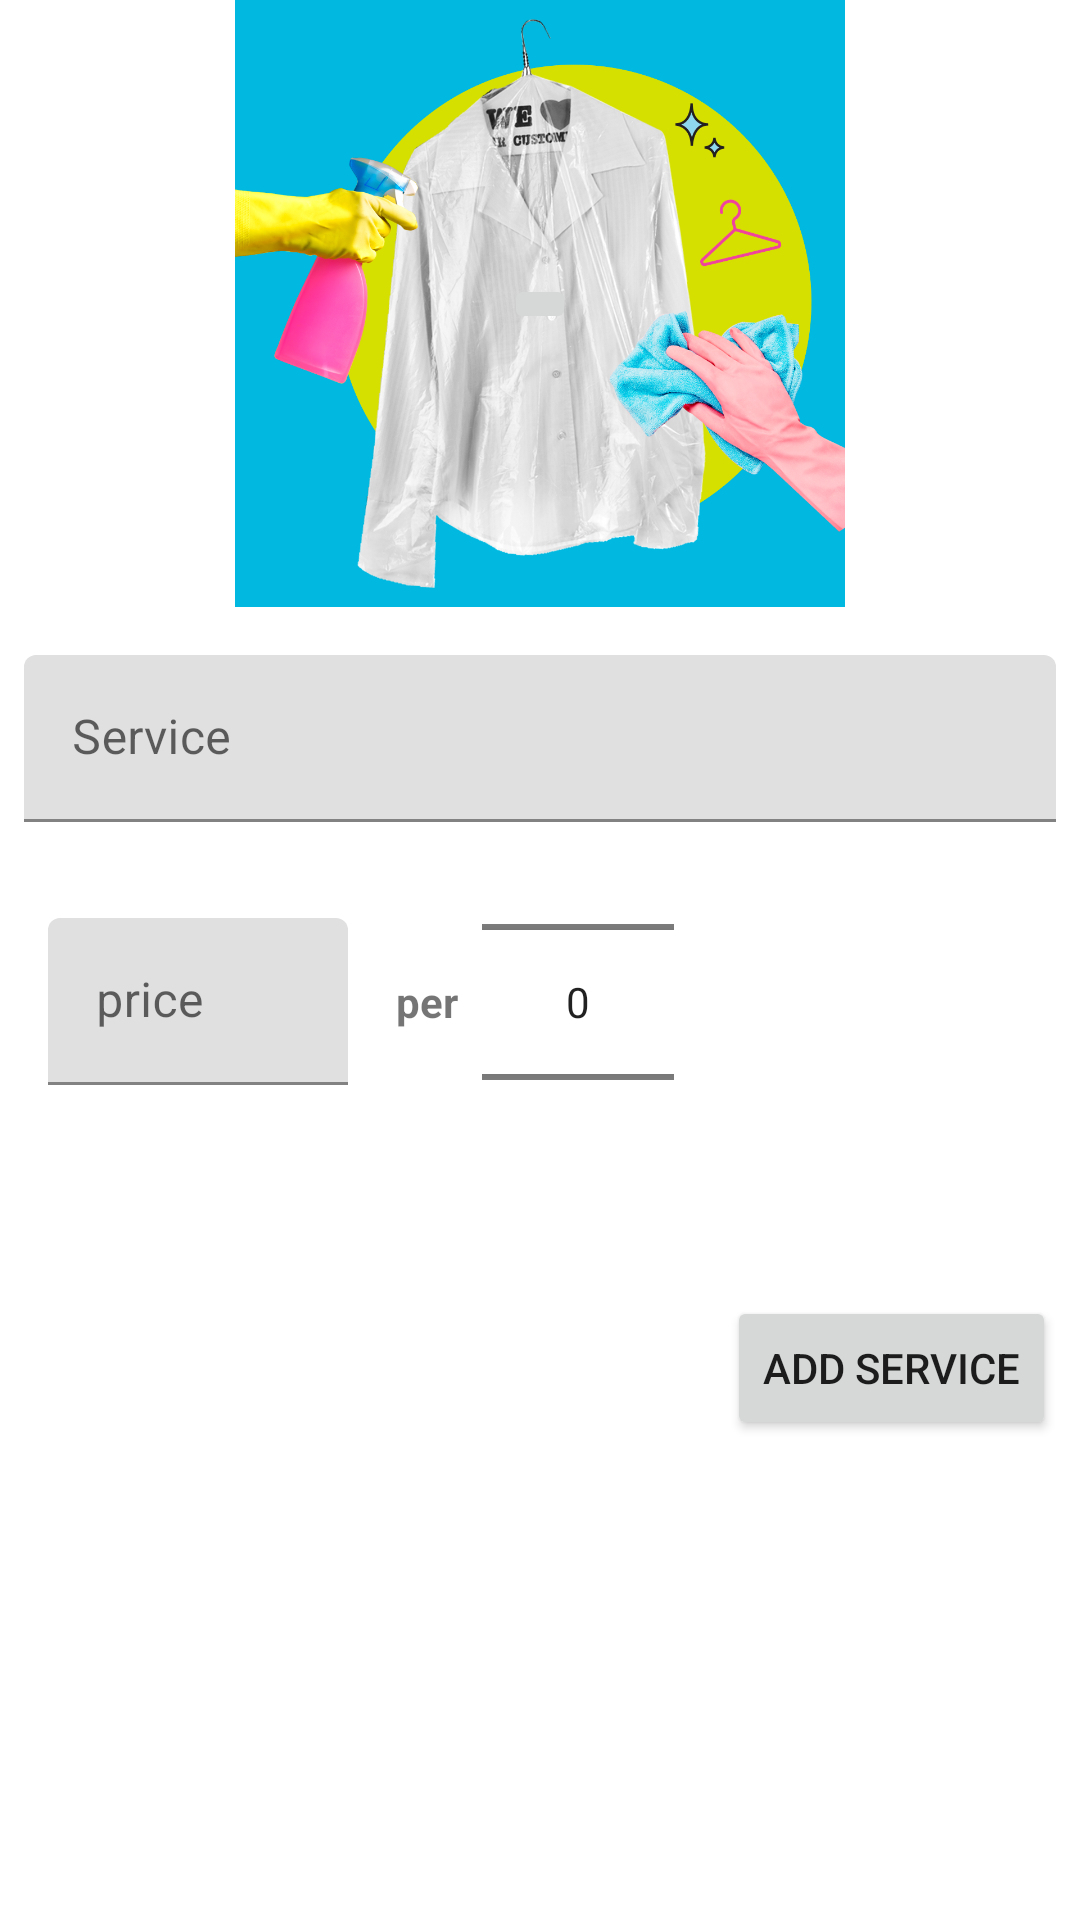

Here is an Android app screen rendered from its layout file. Give the layout XML and the strings, colors and styles it references.
<!-- AndroidManifest.xml: application theme Theme.Agent -->
<!-- res/layout/fragment_create.xml -->
<?xml version="1.0" encoding="utf-8"?>
<androidx.constraintlayout.widget.ConstraintLayout xmlns:android="http://schemas.android.com/apk/res/android"
    xmlns:app="http://schemas.android.com/apk/res-auto"
    xmlns:tools="http://schemas.android.com/tools"
    android:layout_width="match_parent"
    android:layout_height="match_parent">

    <ImageView
        android:id="@+id/ivPostImage"
        android:layout_width="match_parent"
        android:layout_height="0dp"
       android:src="@drawable/dry"
        app:layout_constraintDimensionRatio="16:9"
        app:layout_constraintEnd_toEndOf="parent"
        app:layout_constraintHorizontal_bias="0.5"
        app:layout_constraintStart_toStartOf="parent"
        app:layout_constraintTop_toTopOf="parent" />

    <ImageButton
        android:id="@+id/btnSetPostImage"
        android:layout_width="wrap_content"
        android:layout_height="wrap_content"
        android:text="@string/choose_image"
        android:src="@drawable/camera"
        app:layout_constraintEnd_toEndOf="@id/ivPostImage"
        app:layout_constraintStart_toStartOf="@id/ivPostImage"
        app:layout_constraintTop_toTopOf="@id/ivPostImage"
        app:layout_constraintBottom_toBottomOf="@id/ivPostImage"/>

    <com.google.android.material.textfield.TextInputLayout
        android:id="@+id/tilCakeText"
        android:layout_width="match_parent"
        android:layout_height="wrap_content"
        android:layout_marginTop="16dp"
        android:layout_marginStart="8dp"
        android:layout_marginEnd="8dp"
        app:layout_constraintTop_toBottomOf="@+id/ivPostImage">

        <com.google.android.material.textfield.TextInputEditText
            android:id="@+id/etCakeName"
            android:layout_width="match_parent"
            android:layout_height="wrap_content"
            android:hint="@string/cake"
            android:inputType="textMultiLine"
            android:maxLength="20"
            android:maxLines="1" />

    </com.google.android.material.textfield.TextInputLayout>


    <com.google.android.material.textfield.TextInputLayout
        android:id="@+id/tilPriceText"
        android:layout_width="100dp"
        android:layout_height="wrap_content"
        android:layout_marginStart="16dp"
        android:layout_marginTop="32dp"
        app:layout_constraintStart_toStartOf="parent"
        app:layout_constraintTop_toBottomOf="@+id/tilCakeText">

        <com.google.android.material.textfield.TextInputEditText
            android:id="@+id/etPriceName"
            android:layout_width="match_parent"
            android:layout_height="wrap_content"
            android:hint="price"
            android:inputType="number"
            android:maxLength="20"
            android:maxLines="5" />

    </com.google.android.material.textfield.TextInputLayout>

    <TextView
        android:id="@+id/textView"
        android:layout_width="wrap_content"
        android:layout_height="wrap_content"
        android:layout_marginStart="16dp"
        android:text="per"
        android:textStyle="bold"
        app:layout_constraintBottom_toBottomOf="@+id/tilPriceText"
        app:layout_constraintStart_toEndOf="@+id/tilPriceText"
        app:layout_constraintTop_toTopOf="@+id/tilPriceText" />

    <ProgressBar
        android:id="@+id/createPostProgressBar"
        android:layout_width="wrap_content"
        android:layout_height="wrap_content"
        android:layout_marginTop="8dp"
        android:visibility="gone"
        app:layout_constraintEnd_toEndOf="parent"
        app:layout_constraintStart_toStartOf="parent"
        app:layout_constraintTop_toBottomOf="@+id/tilCakeText" />

    <Button
        android:id="@+id/btnPost"
        android:layout_width="wrap_content"
        android:layout_height="wrap_content"
        android:layout_marginTop="8dp"
        android:layout_marginEnd="8dp"
        android:text="@string/add_service"
        app:layout_constraintEnd_toEndOf="parent"
        app:layout_constraintTop_toBottomOf="@+id/picker" />

    <NumberPicker
        android:id="@+id/picker"
        android:layout_width="wrap_content"
        android:layout_height="wrap_content"
        android:layout_marginStart="8dp"
        app:layout_constraintBottom_toBottomOf="@+id/textView"
        app:layout_constraintStart_toEndOf="@+id/textView"
        app:layout_constraintTop_toTopOf="@+id/textView" />

</androidx.constraintlayout.widget.ConstraintLayout>
<!-- resources referenced by this layout -->
<resources>
  <!-- drawable dry: png bitmap (drawable, 560852 bytes) -->
  <string name="add_service">add Service</string>
  <string name="cake">Service</string>
  <string name="choose_image">Choose image</string>
  <style name="Theme.Agent" parent="Theme.MaterialComponents.DayNight.DarkActionBar">
          
          <item name="colorPrimary">@color/purple_500</item>
          <item name="colorPrimaryVariant">@color/purple_700</item>
          <item name="colorOnPrimary">@color/white</item>
          
          <item name="colorSecondary">@color/teal_200</item>
          <item name="colorSecondaryVariant">@color/teal_700</item>
          <item name="colorOnSecondary">@color/black</item>
          
          <item name="android:statusBarColor" tools:targetApi="l">?attr/colorPrimaryVariant</item>
          
      </style>
  <color name="purple_500">#FF6200EE</color>
  <color name="purple_700">#FF3700B3</color>
  <color name="white">#FFFFFFFF</color>re
  <color name="teal_200">#FF03DAC5</color>
  <color name="teal_700">#FF018786</color>
  <color name="black">#FF000000</color>
</resources>
